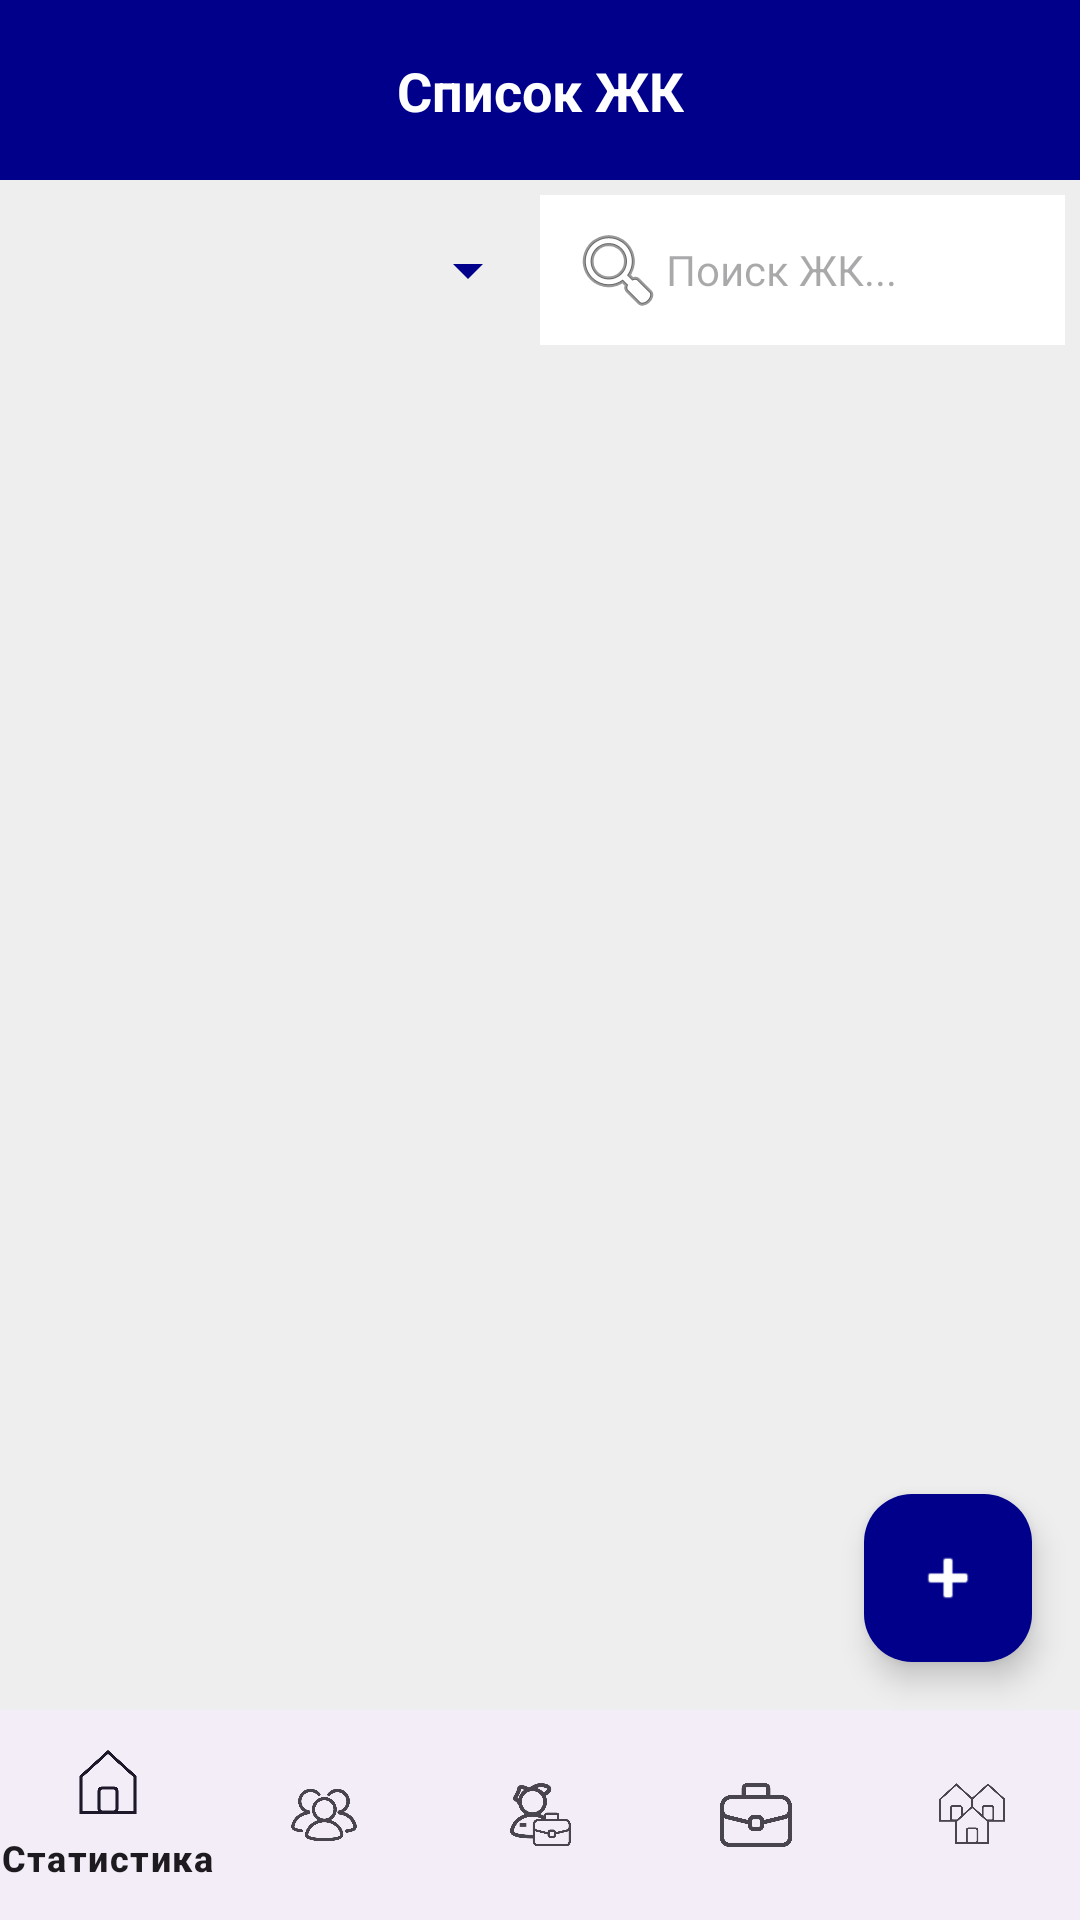

Reconstruct the res/layout file that produces this screen, plus the resources it refers to.
<!-- AndroidManifest.xml: application theme Theme.HelpDesk -->
<!-- res/layout/admin_housing_complexes.xml -->
<?xml version="1.0" encoding="utf-8"?>
<androidx.constraintlayout.widget.ConstraintLayout xmlns:android="http://schemas.android.com/apk/res/android"
    xmlns:app="http://schemas.android.com/apk/res-auto"
    android:layout_width="match_parent"
    android:layout_height="match_parent"
    android:background="#EEEEEE">

    <View
        android:id="@+id/header"
        android:layout_width="match_parent"
        android:layout_height="60dp"
        android:background="#00008B"
        app:layout_constraintTop_toTopOf="parent" />

    <TextView
        android:layout_width="wrap_content"
        android:layout_height="wrap_content"
        android:text="Список ЖК"
        android:textColor="@android:color/white"
        android:textSize="18sp"
        android:textStyle="bold"
        app:layout_constraintTop_toTopOf="@id/header"
        app:layout_constraintBottom_toBottomOf="@id/header"
        app:layout_constraintStart_toStartOf="parent"
        app:layout_constraintEnd_toEndOf="parent" />

    <LinearLayout
        android:id="@+id/ll_filters_housing"
        android:layout_width="match_parent"
        android:layout_height="wrap_content"
        android:orientation="horizontal"
        android:padding="5dp"
        app:layout_constraintTop_toBottomOf="@id/header">

        <Spinner
            android:id="@+id/spinner_filter_org_housing"
            android:layout_width="0dp"
            android:layout_height="50dp"
            android:layout_weight="1"
            android:backgroundTint="#00008B" />

        <EditText
            android:id="@+id/et_search_housing"
            android:layout_width="0dp"
            android:layout_height="50dp"
            android:layout_weight="1"
            android:background="@android:color/white"
            android:hint="Поиск ЖК..."
            android:paddingStart="10dp"
            android:textSize="14sp"
            android:drawableStart="@android:drawable/ic_menu_search" />
    </LinearLayout>

    <androidx.recyclerview.widget.RecyclerView
        android:id="@+id/rv_housing_complexes"
        android:layout_width="match_parent"
        android:layout_height="0dp"
        android:layout_marginTop="5dp"
        app:layout_constraintTop_toBottomOf="@id/ll_filters_housing"
        app:layout_constraintBottom_toTopOf="@id/bottom_navigation" />

    <com.google.android.material.floatingactionbutton.FloatingActionButton
        android:id="@+id/fab_add_housing"
        android:layout_width="wrap_content"
        android:layout_height="wrap_content"
        android:layout_margin="16dp"
        android:src="@android:drawable/ic_input_add"
        app:tint="#FFFFFF"
        app:backgroundTint="#00008B"
        app:layout_constraintBottom_toTopOf="@id/bottom_navigation"
        app:layout_constraintEnd_toEndOf="parent" />

    <com.google.android.material.bottomnavigation.BottomNavigationView
        android:id="@+id/bottom_navigation"
        android:layout_width="match_parent"
        android:layout_height="70dp"
        app:menu="@menu/admin_bottom_menu"
        app:layout_constraintBottom_toBottomOf="parent" />

</androidx.constraintlayout.widget.ConstraintLayout>
<!-- resources referenced by this layout -->
<resources>
  <style name="Theme.HelpDesk" parent="Base.Theme.HelpDesk" />
  <style name="Base.Theme.HelpDesk" parent="Theme.Material3.DayNight.NoActionBar">
          
          
      </style>
</resources>
